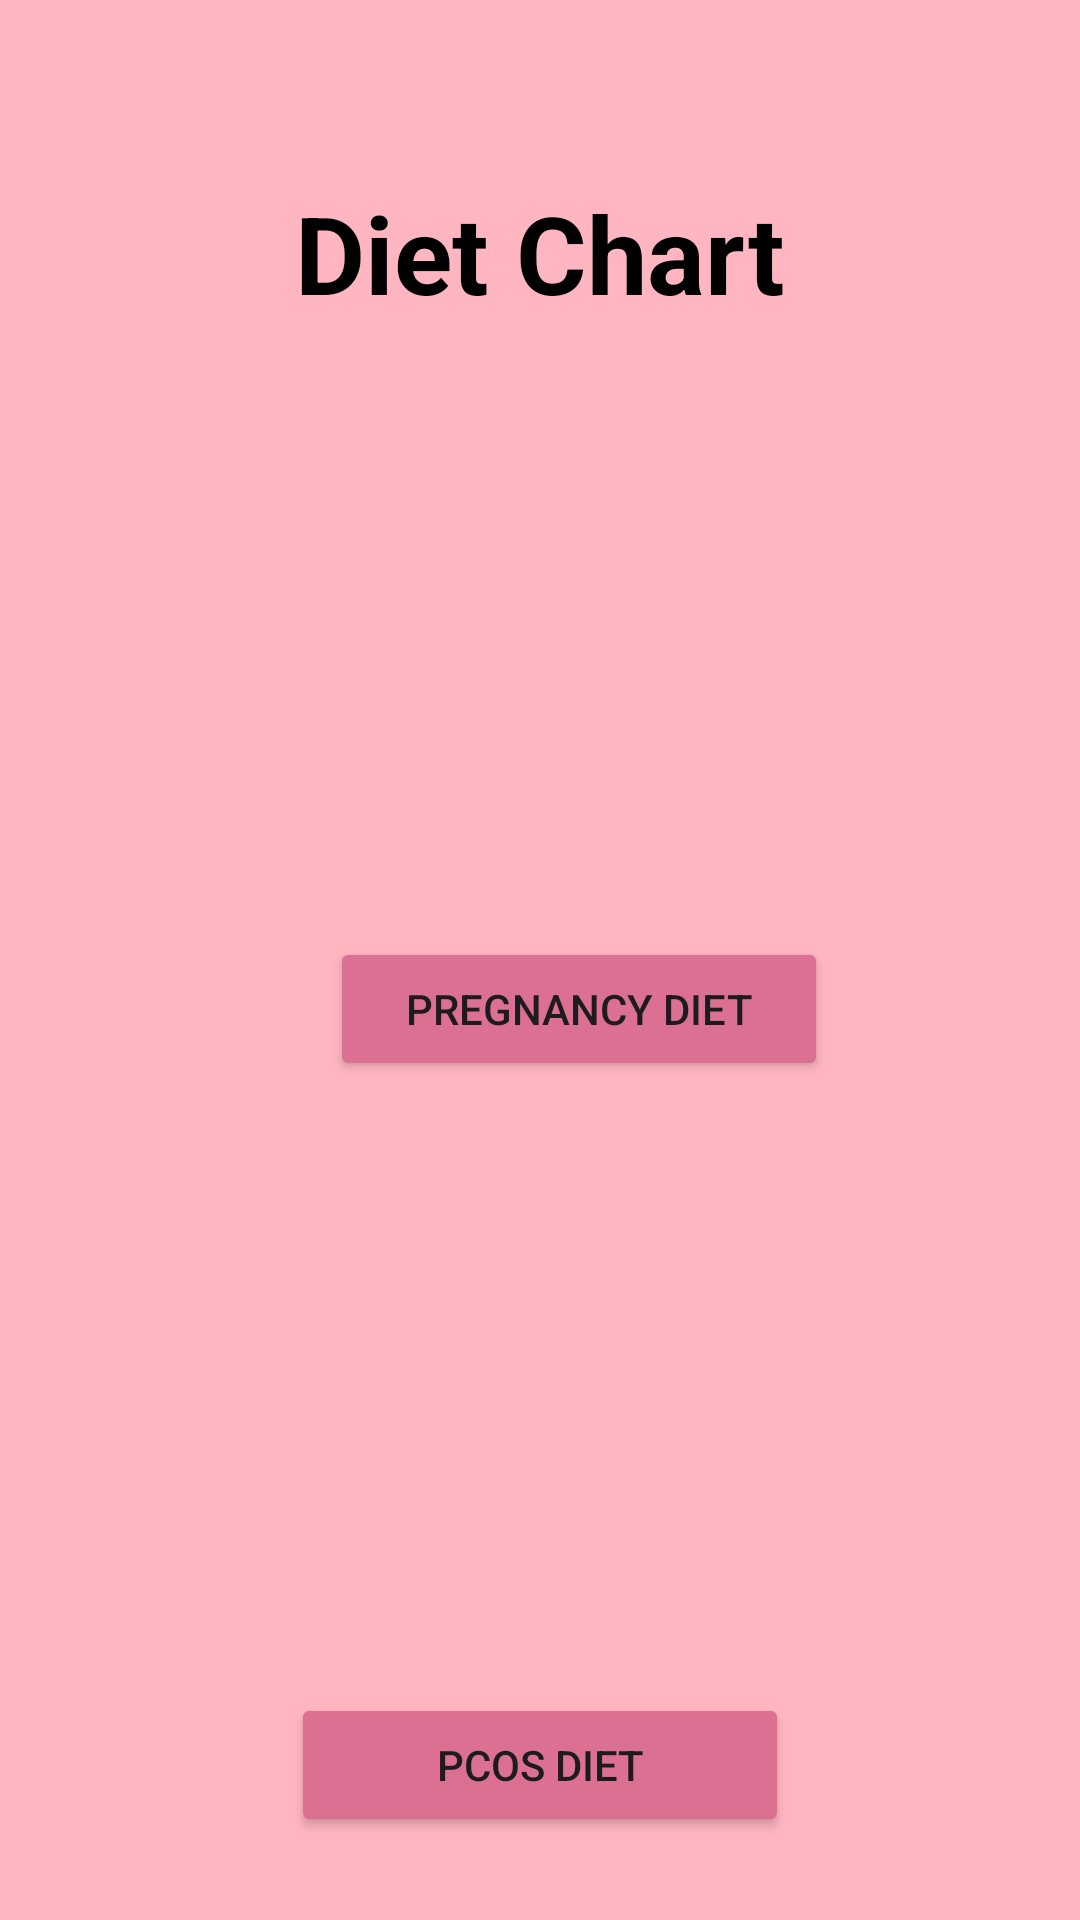

Layout XML and referenced resources for this Android screen:
<!-- AndroidManifest.xml: application theme Theme.Diet_app -->
<!-- res/layout/activity_diet1.xml -->
<RelativeLayout
    xmlns:android="http://schemas.android.com/apk/res/android"
    xmlns:app="http://schemas.android.com/apk/res-auto"
    xmlns:tools="http://schemas.android.com/tools"
    android:layout_width="match_parent"
    android:layout_height="match_parent"
    android:background="#ffb6c1"
    tools:context=".diet1">

    <View
        android:id="@+id/bg_view"
        android:layout_width="match_parent"
        android:layout_height="163dp"
        android:layout_marginTop="4dp" />

    <TextView
        android:id="@+id/textView"
        android:layout_width="wrap_content"
        android:layout_height="wrap_content"
        android:layout_centerHorizontal="true"
        android:layout_marginTop="60dp"
        android:text="Diet Chart"
        android:textColor="@color/black"
        android:textSize="36sp"
        android:textStyle="bold" />

    <ImageView
        android:id="@+id/imageView"
        android:layout_width="match_parent"
        android:layout_height="153dp"
        android:layout_below="@id/textView"
        android:layout_marginStart="1dp"
        android:layout_marginTop="29dp"
        android:src="@drawable/img" />

    <ImageView
        android:id="@+id/imageView2"
        android:layout_width="match_parent"
        android:layout_height="153dp"
        android:layout_below="@id/button"
        android:layout_marginTop="19dp"
        android:src="@drawable/img_1" />

    <Button
        android:id="@+id/button"
        android:layout_width="166dp"
        android:layout_height="wrap_content"
        android:layout_below="@+id/imageView"
        android:layout_marginStart="110dp"
        android:layout_marginTop="22dp"
        android:backgroundTint="#DB7093"
        android:text="Pregnancy Diet" />

    <Button
        android:id="@+id/button2"
        android:layout_width="166dp"
        android:layout_height="wrap_content"
        android:layout_below="@id/button"
        android:layout_centerHorizontal="true"
        android:layout_marginStart="120dp"
        android:layout_marginTop="204dp"
        android:backgroundTint="#DB7093"
        android:text="PCOS Diet" />

</RelativeLayout>
<!-- resources referenced by this layout -->
<resources>
  <style name="Theme.Diet_app" parent="Base.Theme.Diet_app" />
  <style name="Base.Theme.Diet_app" parent="Theme.Material3.DayNight.NoActionBar">
          
          
      </style>
  <!-- not gathered from this repository: default colours our renderer supplied (Android Studio template values) -->
  <color name="black">#FF000000</color>
</resources>
